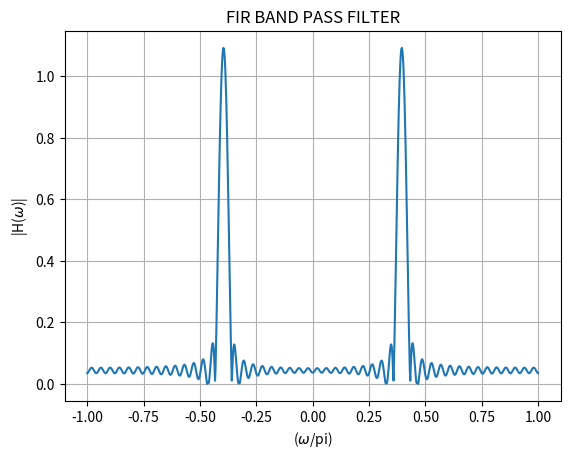

This chart was generated by the following Python code:
import numpy as np
import matplotlib.pyplot as plt

# Define the piecewise function h_BP(n)
def h_BP(n):
    if n == 0:
        return 0.019 / np.pi
    elif -48 <= n <= 48:
        return (2 * np.cos(0.395 * n * np.pi) * np.sin(0.025 * n * np.pi)) / (n * np.pi)
    else:
        return 0

# Generate values for n
n_values = np.arange(-480, 491)

# Calculate h_BP values for each n
h_values = np.array([h_BP(n) for n in n_values])

# Calculate the DTFT using numpy's FFT
H_freq_response = np.fft.fftshift(np.fft.fft(h_values))

# Angular frequency axis (normalized)
omega_normalized = np.linspace(-np.pi, np.pi, len(n_values))

# Plotting
plt.plot(omega_normalized/np.pi, np.abs(H_freq_response))
plt.xlabel('($\omega$/pi)')
plt.ylabel('|H($\omega$)|')
plt.title('FIR BAND PASS FILTER')
plt.grid(True)
plt.savefig("FIR_Bandpass_Filter.png")
